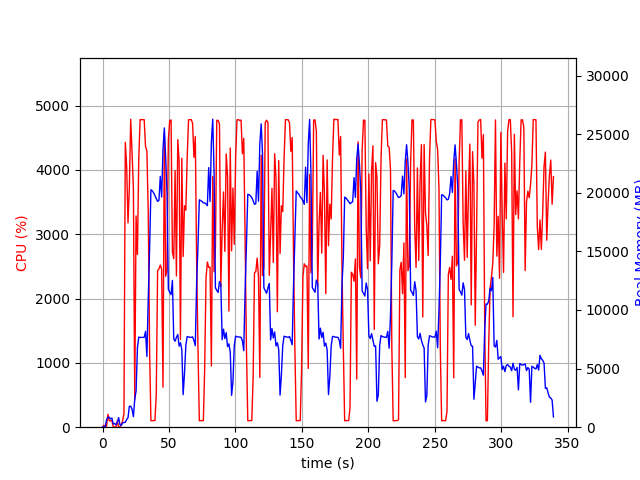

The table this chart was drawn from, first rows:
elapsed_time, nproc, cpu, mem_real, mem_virtual
4.6253204345703125e-05, 1, 0.0, 6.168, 3121
1.006, 2, 29.8, 49.92, 161.3
2.014, 2, 1.0, 57.57, 168.3
3.022, 4, 16.9, 626.8, 2314
4.029, 4, 200.4, 849.6, 2592
5.037, 4, 100.3, 853.9, 2578
6.045, 3, 99.3, 698.7, 2109
7.052, 3, 100.2, 782.4, 2221
8.059, 3, 1.0, 263.9, 1553
9.067, 3, 2.0, 322.5, 1609
10.07, 3, 2.0, 207.7, 1531
11.08, 3, 100.3, 385.7, 1683
12.09, 6, 3.0, 815.5, 2955
13.1, 3, 1.0, 226.4, 1540
14.1, 1, 39.7, 151.7, 935.1
15.11, 1, 100.1, 359.1, 1383
16.12, 1, 213.0, 404.1, 5423
17.14, 1, 4430, 422.7, 5423
18.15, 1, 4056, 655.7, 5467
19.16, 1, 3177, 802.3, 6135
20.17, 1, 3724, 1789, 7415
21.19, 1, 4786, 1789, 7415
22.21, 1, 4271, 1537, 7415
23.23, 1, 3706, 899.8, 8439
24.23, 1, 421.6, 2398, 9532
25.24, 1, 3283, 3078, 9532
26.25, 1, 2686, 6786, 16456
27.27, 1, 4177, 7682, 16456
28.29, 1, 4781, 7661, 16456
29.31, 1, 4781, 7661, 16456
30.32, 1, 4781, 7661, 16456
31.34, 1, 4781, 7661, 16456
32.36, 1, 4363, 8173, 16456
33.38, 1, 4300, 6040, 16722
34.4, 1, 3332, 10918, 24481
35.41, 1, 1211, 15148, 34721
36.42, 1, 101.3, 20256, 34721
37.42, 1, 101.3, 20168, 34721
38.43, 1, 103.3, 20003, 34721
39.44, 1, 104.2, 19752, 34721
40.44, 1, 513.6, 19488, 34721
41.45, 1, 2434, 19264, 34721
42.47, 1, 2461, 19361, 34721
43.48, 1, 2520, 21403, 47009
44.49, 1, 2456, 19644, 47009
45.5, 1, 621.9, 23678, 47009
46.52, 1, 4579, 25532, 47059
47.53, 1, 2348, 22963, 47085
48.53, 1, 2436, 20008, 47085
49.54, 1, 4466, 11769, 47085
50.56, 1, 4769, 11520, 47085
51.58, 1, 4775, 11307, 47085
52.59, 1, 2722, 12525, 47253
53.6, 1, 2621, 7535, 47253
54.61, 1, 3990, 7337, 47253
55.62, 1, 2352, 7670, 47253
56.63, 1, 4470, 7908, 47253
57.65, 1, 4122, 6920, 47253
58.66, 1, 1365, 7207, 47253
59.68, 1, 4182, 6606, 47253
... 276 more rows
